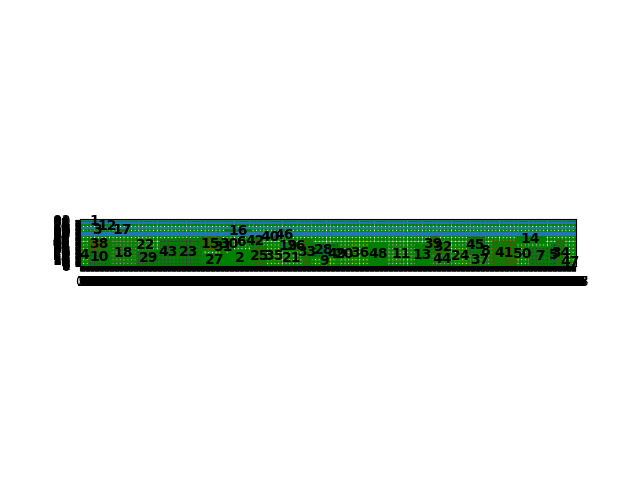

The file beside this chart, header and first rows:
index, mooring time, starting berth position occupied
4, 2, 0
10, 14, 0
18, 54, 0
29, 101, 0
43, 144, 0
23, 173, 0
27, 216, 0
22, 101, 28
1, 14, 76
3, 10, 59
38, 14, 30
2, 265, 0
25, 307, 0
35, 336, 0
15, 216, 28
21, 358, 0
31, 251, 20
33, 399, 0
9, 415, 0
19, 358, 28
49, 460, 0
30, 260, 28
12, 36, 67
20, 463, 0
6, 275, 35
28, 415, 18
36, 486, 0
48, 518, 0
11, 552, 0
13, 601, 0
42, 303, 36
44, 627, 0
24, 672, 0
37, 693, 0
39, 627, 25
40, 326, 48
41, 739, 0
26, 387, 28
50, 783, 0
45, 693, 21
7, 804, 0
5, 845, 0
14, 783, 43
34, 854, 0
47, 868, 0
8, 725, 21
16, 260, 59
32, 639, 25
46, 355, 54
17, 66, 60
Cost, 57254
Time to process, 187.2
